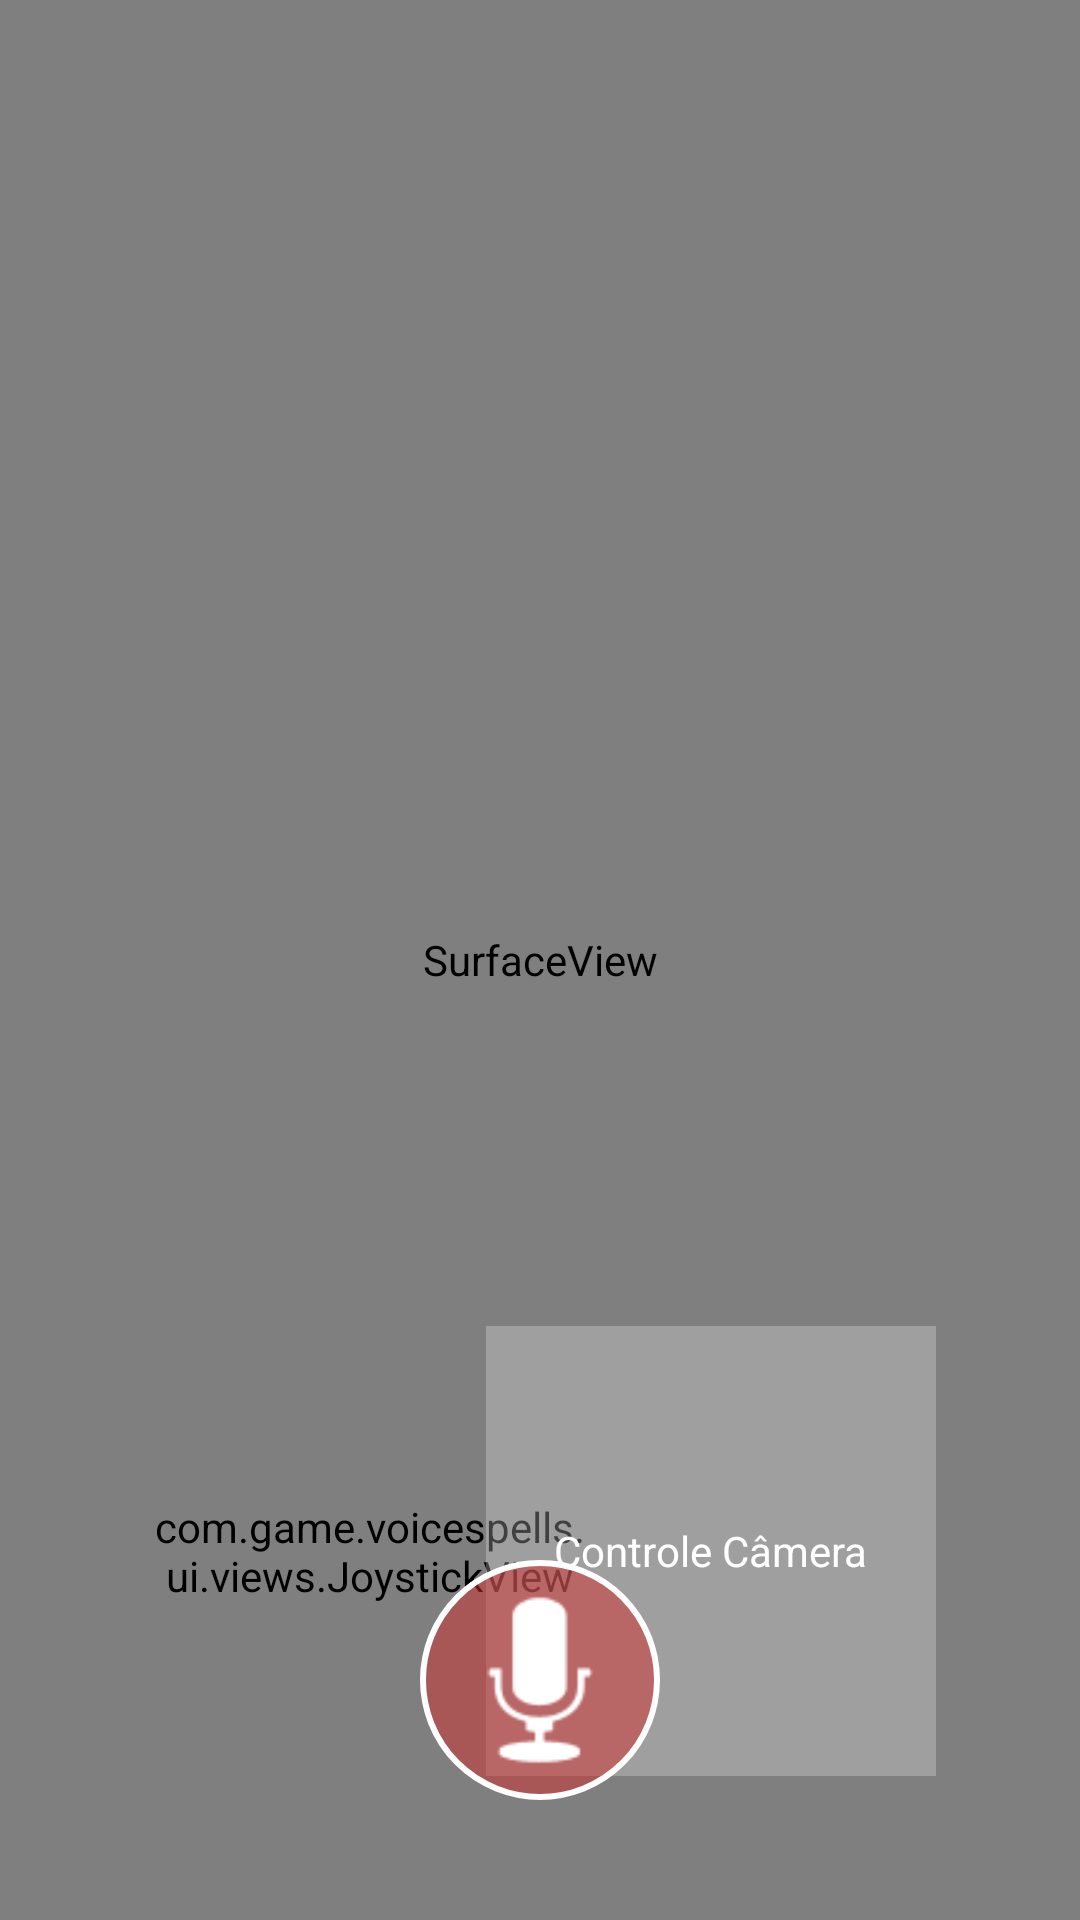

Produce the Android XML layout that renders to this screen, including the resource entries it uses.
<!-- AndroidManifest.xml: application theme Theme.MageVoice -->
<!-- res/layout/activity_game.xml -->
<?xml version="1.0" encoding="utf-8"?>
<androidx.constraintlayout.widget.ConstraintLayout xmlns:android="http://schemas.android.com/apk/res/android"
    xmlns:app="http://schemas.android.com/apk/res-auto"
    xmlns:tools="http://schemas.android.com/tools"
    android:layout_width="match_parent"
    android:layout_height="match_parent"
    tools:context=".ui.activities.GameActivity">

    <SurfaceView
        android:id="@+id/surfaceViewGame"
        android:layout_width="0dp"
        android:layout_height="0dp"
        app:layout_constraintBottom_toBottomOf="parent"
        app:layout_constraintEnd_toEndOf="parent"
        app:layout_constraintStart_toStartOf="parent"
        app:layout_constraintTop_toTopOf="parent" />

    
    <androidx.constraintlayout.widget.ConstraintLayout
        android:id="@+id/hudOverlay"
        android:layout_width="0dp"
        android:layout_height="0dp"
        android:padding="16dp"
        app:layout_constraintBottom_toBottomOf="parent"
        app:layout_constraintEnd_toEndOf="parent"
        app:layout_constraintStart_toStartOf="parent"
        app:layout_constraintTop_toTopOf="parent">

        

        <com.game.voicespells.ui.views.JoystickView
            android:id="@+id/joystickViewLeft"
            android:layout_width="150dp"
            android:layout_height="150dp"
            android:layout_marginStart="32dp"
            android:layout_marginBottom="32dp"
            app:layout_constraintBottom_toBottomOf="parent"
            app:layout_constraintStart_toStartOf="parent" />


        
        
        <FrameLayout
            android:id="@+id/cameraControlPlaceholder"
            android:layout_width="150dp"
            android:layout_height="150dp"
            android:layout_marginEnd="32dp"
            android:layout_marginBottom="32dp"
            android:background="#40FFFFFF"
            app:layout_constraintBottom_toBottomOf="parent"
            app:layout_constraintEnd_toEndOf="parent">
            <TextView
                android:layout_width="wrap_content"
                android:layout_height="wrap_content"
                android:text="Controle Câmera"
                android:textColor="#FFFFFF"
                android:layout_gravity="center"/>
        </FrameLayout>


        <ImageButton
            android:id="@+id/buttonMicrophone"
            android:layout_width="80dp"
            android:layout_height="80dp"
            android:layout_marginBottom="24dp"
            android:background="@drawable/mic_button_background"
            android:src="@android:drawable/ic_btn_speak_now"
            android:scaleType="fitCenter"
            android:contentDescription="Microphone Button"
            app:layout_constraintBottom_toBottomOf="parent"
            app:layout_constraintEnd_toEndOf="parent"
            app:layout_constraintStart_toStartOf="parent"
            app:tint="@android:color/white" />

    </androidx.constraintlayout.widget.ConstraintLayout>

</androidx.constraintlayout.widget.ConstraintLayout>
<!-- resources referenced by this layout -->
<resources>
  <!-- drawable mic_button_background (drawable) -->
  <?xml version="1.0" encoding="utf-8"?>
  <shape xmlns:android="http://schemas.android.com/apk/res/android"
      android:shape="oval">
      <solid android:color="#80D32F2F"/> 
      <stroke android:width="2dp" android:color="#FFFFFF"/> 
  </shape>
  <style name="Theme.MageVoice" parent="Theme.MaterialComponents.DayNight.DarkActionBar">
          
          <item name="colorPrimary">@color/purple_500</item>
          <item name="colorPrimaryVariant">@color/purple_700</item>
          <item name="colorOnPrimary">@color/white</item>
          
          <item name="colorSecondary">@color/teal_200</item>
          <item name="colorSecondaryVariant">@color/teal_700</item>
          <item name="colorOnSecondary">@color/black</item>
          
          <item name="android:statusBarColor">?attr/colorPrimaryVariant</item>
          
      </style>
  <!-- not gathered from this repository: default colours our renderer supplied (Android Studio template values) -->
  <color name="purple_500">#FF6200EE</color>
  <color name="purple_700">#FF3700B3</color>
  <color name="teal_200">#FF03DAC5</color>
  <color name="teal_700">#FF018786</color>
  <color name="black">#FF000000</color>
  <color name="white">#FFFFFFFF</color>
</resources>
